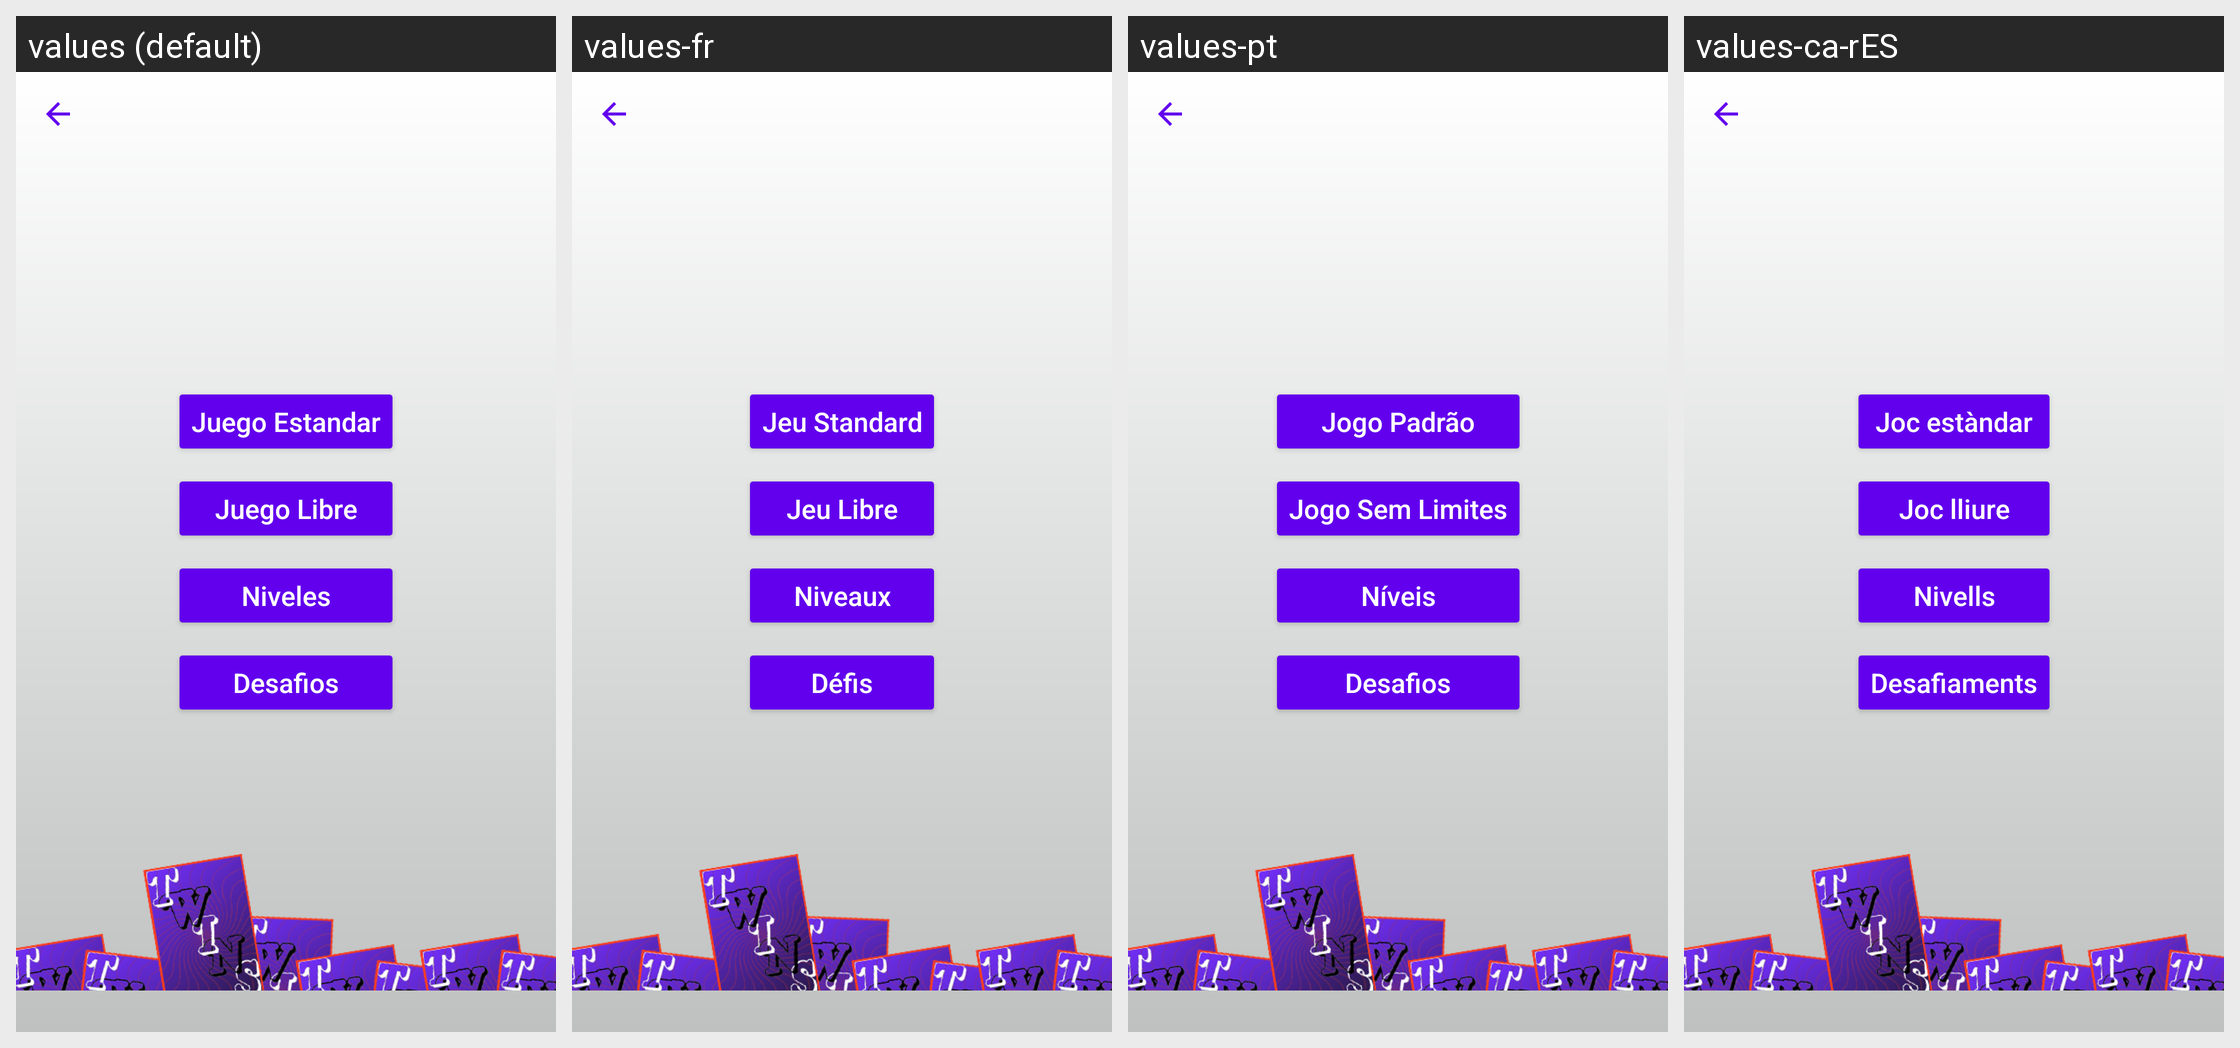

For this localized Android screen grid, give each drawn string resource with its value in every locale shown.
Android screen res/layout/activity_selectgamemode.xml rendered under 4 locales, left to right: values (default), values-fr, values-pt, values-ca-rES. Device: Nexus 5 (rendered at 1080×1920; each locale shown at half size, 540×960, under a caption strip naming it); theme AppTheme.
Other locales in the repository, not shown: values-ca, values-en.
Strings drawn on this screen, with the default value and each locale's value (text and hints the layout hard-codes, and strings that could not be matched under every locale, appear in the picture but are not listed):

juego_estandar
  values: Juego Estandar
  values-fr: Jeu Standard
  values-pt: Jogo Padrão
  values-ca-rES: Joc estàndar

juego_libre
  values: Juego Libre
  values-fr: Jeu Libre
  values-pt: Jogo Sem Limites
  values-ca-rES: Joc lliure

niveles
  values: Niveles
  values-fr: Niveaux
  values-pt: Níveis
  values-ca-rES: Nivells

desafios
  values: Desafios
  values-fr: Défis
  values-pt: Desafios
  values-ca-rES: Desafiaments
